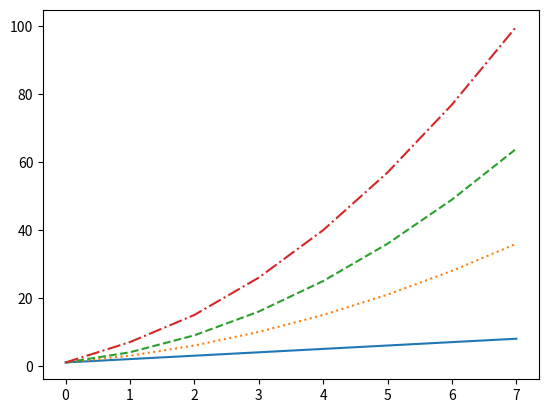

Here is the Python script that generated this plot:
# ch2_13_2.py
import matplotlib.pyplot as plt

d1 = [1, 2, 3, 4, 5, 6, 7, 8]           # data1線條之y值
d2 = [1, 3, 6, 10, 15, 21, 28, 36]      # data2線條之y值
d3 = [1, 4, 9, 16, 25, 36, 49, 64]      # data3線條之y值
d4 = [1, 7, 15, 26, 40, 57, 77, 100]    # data4線條之y值

plt.plot(d1, '-')                       # 預設實線
plt.plot(d2, ':')                       # 虛點樣式
plt.plot(d3, '--')                      # 虛線樣式
plt.plot(d4, '-.')                      # 虛線點樣式
plt.show()
